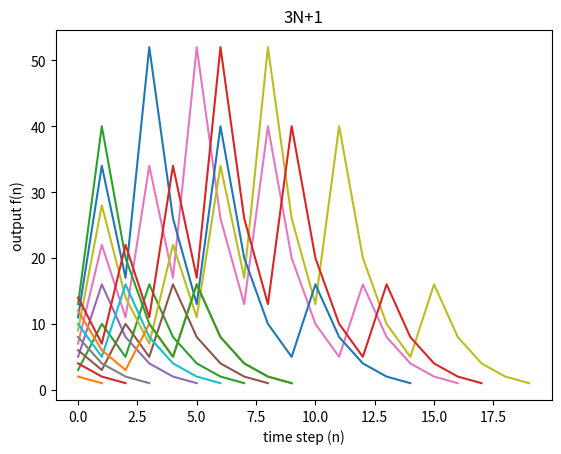

Write the Python code that produced this figure.
import matplotlib.pyplot as plt
import math
import time

#global so graph() and collatz() can access
X=[[] for i in range(15)]


def collatz(i, N):
	
	#Z+ positive integers only :)
	if(N <= 0):
		return
	
	X[i].append(N)
	
	# base case 1 infinite cycle begins
	if(N==1):
		return 1
	
	# even
	elif not(N % 2):
		return collatz(i, N//2)
	
	# odd
	else:
		return collatz(i, 3*N + 1)


## check all odds up to some limit N
def collapsing_odds(N):
	odds=[]
	for i in range(1, N, 2): 
		
		# INITIAL APPROACH
		# x = 3*i + 1
		# y = math.log(x,2)
		# if y.is_integer():
		# 	odds.append(i)

		# SLIGHTLY REFINED
		# if (math.log(3*i + 1, 2)).is_integer():
		# 	odds.append(i)

		# FAST BITWISE APPROACH :)
		n = 3*i + 1
		if n and not(n & (n-1)):
			odds.append(i)
			print(f"Power of Two: {n}, Collapsing Odd: {i}")

	return odds


def graph():
	for i in range(1, 15):
		collatz(i, i)

	plt.figure()
	for i in range(1, len(X)):
		print(X[i])
		plt.plot(X[i])

	plt.xlabel("time step (n)")
	plt.ylabel("output f(n)")
	plt.title("3N+1")
	plt.show()


if __name__ == "__main__":
	graph()
	q1=time.monotonic()
	print(collapsing_odds(1000000))
	q2=time.monotonic()
	print(f"Time for checking odds up to 1 million: {q2-q1}")
